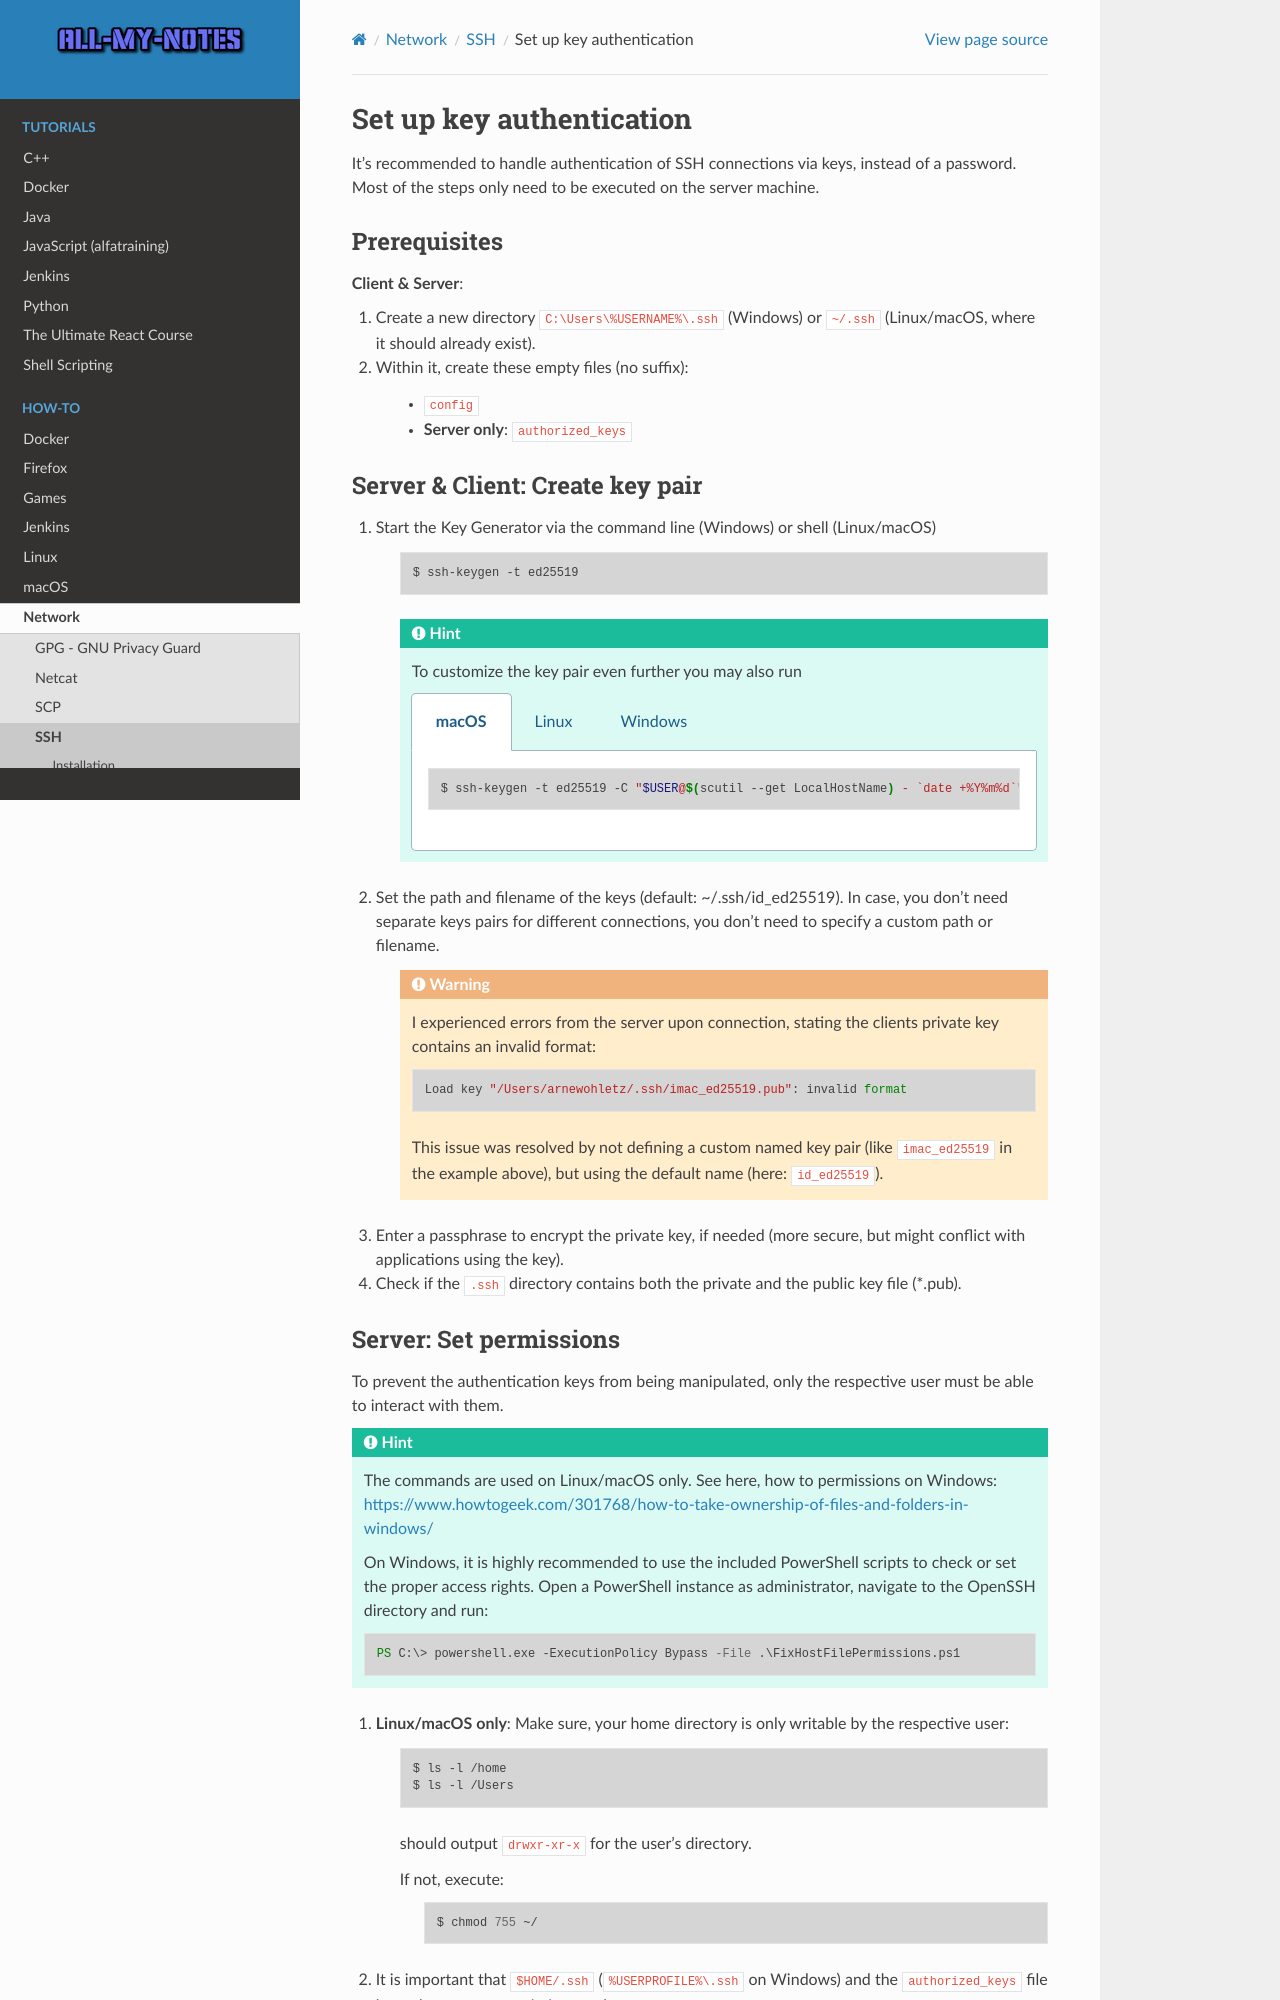

repository: arnewohletz/AllMyNotes · page: howto/network/ssh/key_authentication.html · generator: sphinx

Set up key authentication
-------------------------
It's recommended to handle authentication of SSH connections via keys, instead of a password.
Most of the steps only need to be executed on the server machine.

Prerequisites
`````````````
**Client & Server**:

#. Create a new directory ``C:\Users\%USERNAME%\.ssh`` (Windows) or ``~/.ssh`` (Linux/macOS,
   where it should already exist).
#. Within it, create these empty files (no suffix):

    * ``config``
    * **Server only**: ``authorized_keys``

Server & Client: Create key pair
````````````````````````````````
#. Start the Key Generator via the command line (Windows) or shell (Linux/macOS)

    .. code-block:: bash

        $ ssh-keygen -t ed25519

    .. hint::

        To customize the key pair even further you may also run

        .. tabs::
            .. group-tab:: macOS

                .. code-block:: bash

                    $ ssh-keygen -t ed25519 -C "$USER@$(scutil --get LocalHostName) - `date +%Y%m%d`"

            .. group-tab:: Linux

                .. code-block:: bash

                    $ ssh-keygen -t ed25519 -C "$USER@$HOSTNAME - `date +%Y%m%d`"

            .. group-tab:: Windows

                Run in git bash (comes with `Git for Windows`_):

                .. code-block:: bash

                    $ ssh-keygen -t ed25519 -C "$USERNAME@$COMPUTERNAME - `date +%Y%m%d`"

#. Set the path and filename of the keys (default: ~/.ssh/id_ed25519).
   In case, you don't need separate keys pairs for different connections, you don't need to
   specify a custom path or filename.

    .. warning::

        I experienced errors from the server upon connection, stating the clients private key
        contains an invalid format::

            Load key "/Users/arnewohletz/.ssh/imac_ed25519.pub": invalid format

        This issue was resolved by not defining a custom named key pair (like ``imac_ed25519``
        in the example above), but using the default name (here: ``id_ed25519``).

#. Enter a passphrase to encrypt the private key, if needed (more secure, but might conflict with
   applications using the key).
#. Check if the ``.ssh`` directory contains both the private and the public key file (\*.pub).

.. _Git for Windows: https://gitforwindows.org/
